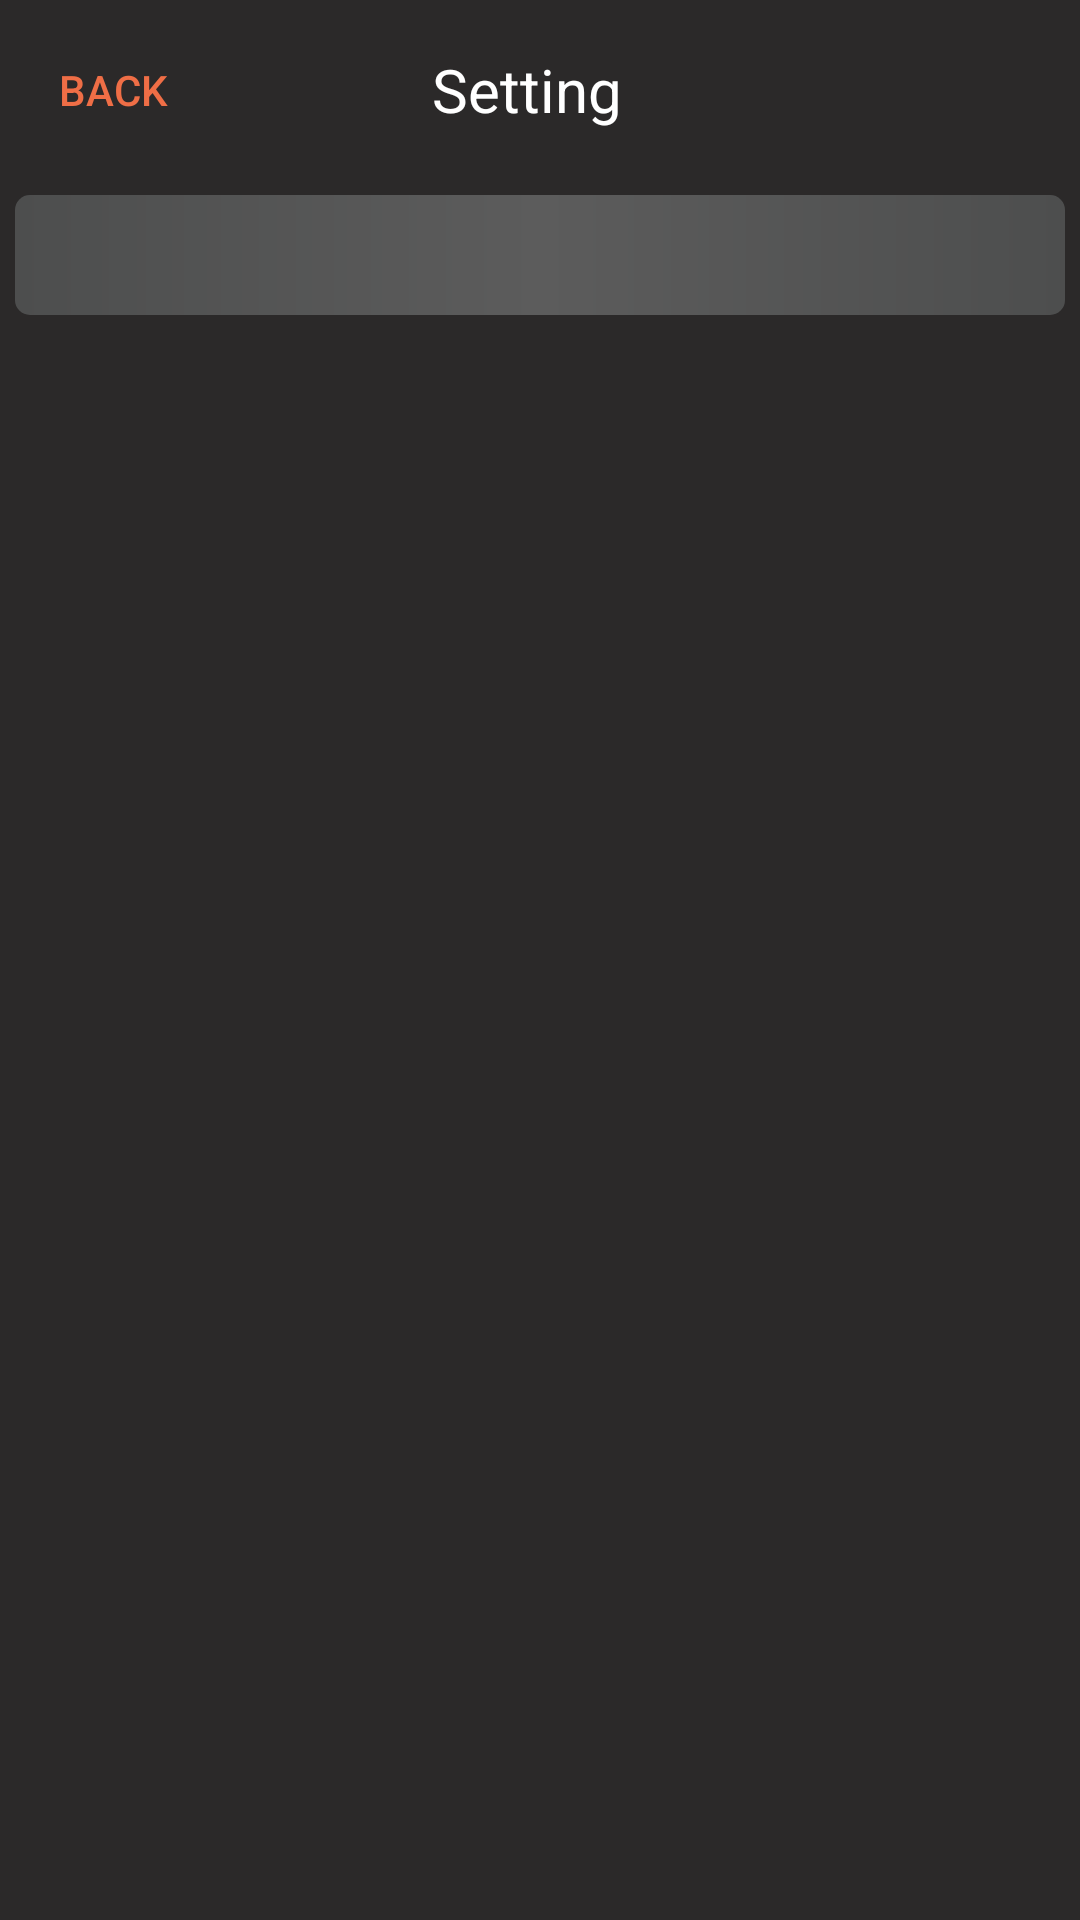

The Android layout XML behind this screen, and the referenced resources:
<!-- AndroidManifest.xml: application theme Theme.AppCompat.DayNight.NoActionBar -->
<!-- res/layout/fragment_pronunciation.xml -->
<?xml version="1.0" encoding="utf-8"?>
<FrameLayout xmlns:android="http://schemas.android.com/apk/res/android"
    xmlns:tools="http://schemas.android.com/tools"
    android:layout_width="match_parent"
    android:layout_height="match_parent"
    android:background="@drawable/pronun"
    tools:context=".Modules.Pronunciation.PronunciationFragment">

    <include layout="@layout/header"/>


    <LinearLayout
        android:layout_width="match_parent"
        android:layout_height="match_parent"
        android:orientation="vertical"
        android:layout_marginTop="60dp">


        <Spinner
            android:id="@+id/spinner"
            android:layout_margin="5dp"
            android:layout_width="match_parent"
            android:layout_height="40dp"
            android:textAlignment="center"
            android:background="@drawable/custom_spinner" />

        <androidx.recyclerview.widget.RecyclerView
            android:id="@+id/listPronunciation"
            android:layout_marginTop="10dp"
            android:layout_width="match_parent"
            android:layout_height="match_parent">

        </androidx.recyclerview.widget.RecyclerView>
    </LinearLayout>

</FrameLayout>
<!-- res/layout/header.xml (included above) -->
<?xml version="1.0" encoding="utf-8"?>
<LinearLayout xmlns:android="http://schemas.android.com/apk/res/android"
    android:id="@+id/header"
    android:layout_width="match_parent"
    android:layout_height="60dp"
    android:orientation="horizontal">

    <ImageView
        android:id="@+id/imageBack"
        android:layout_width="wrap_content"
        android:layout_height="25dp"
        android:layout_gravity="center_vertical"
        android:layout_marginLeft="7dp"
        android:layout_marginRight="-30dp"
        android:layout_weight="1"
        />

    <TextView
        android:id="@+id/txtback"
        style="?android:attr/borderlessButtonStyle"
        android:layout_width="wrap_content"
        android:layout_height="match_parent"
        android:layout_weight="1"
        android:text="@string/txtBack"
        android:textColor="#EF6E46" />

    <TextView
        android:id="@+id/txtTitle"
        android:layout_width="wrap_content"
        android:layout_height="match_parent"
        android:layout_gravity="center"
        android:layout_weight="10"
        android:gravity="center"
        android:text="@string/txtSetting"
        android:textColor="@color/white"
        android:textSize="20sp" />

    <TextView
        android:id="@+id/save"
        style="?android:attr/borderlessButtonStyle"
        android:layout_width="wrap_content"
        android:layout_height="match_parent"
        android:layout_weight="1"
        android:textColor="#EF6E46" />

    <ImageView
        android:id="@+id/imageSearch"
        android:layout_width="wrap_content"
        android:layout_height="25dp"
        android:layout_gravity="center_vertical"
        android:layout_marginLeft="-30dp"
        android:layout_marginRight="15dp"
        android:layout_weight="1"
        />

</LinearLayout>
<!-- resources referenced by this layout -->
<resources>
  <color name="white">#FFFFFFFF</color>
  <!-- drawable custom_spinner (drawable) -->
  <?xml version="1.0" encoding="utf-8"?>
  <shape xmlns:android="http://schemas.android.com/apk/res/android">
      <corners android:radius="5dp"/>
      <gradient android:centerColor="#5C5C5C"
          android:startColor="#4D4E4E"
          android:endColor="#4D4E4E"/>
  </shape>
  <!-- drawable pronun (drawable) -->
  <?xml version="1.0" encoding="utf-8"?>
  <shape xmlns:android="http://schemas.android.com/apk/res/android">
      <solid android:color="@color/pronun"/>
  </shape>
  <string name="txtBack">Back</string>
  <string name="txtSetting">Setting</string>
  <color name="pronun">#2B2929</color>
</resources>
